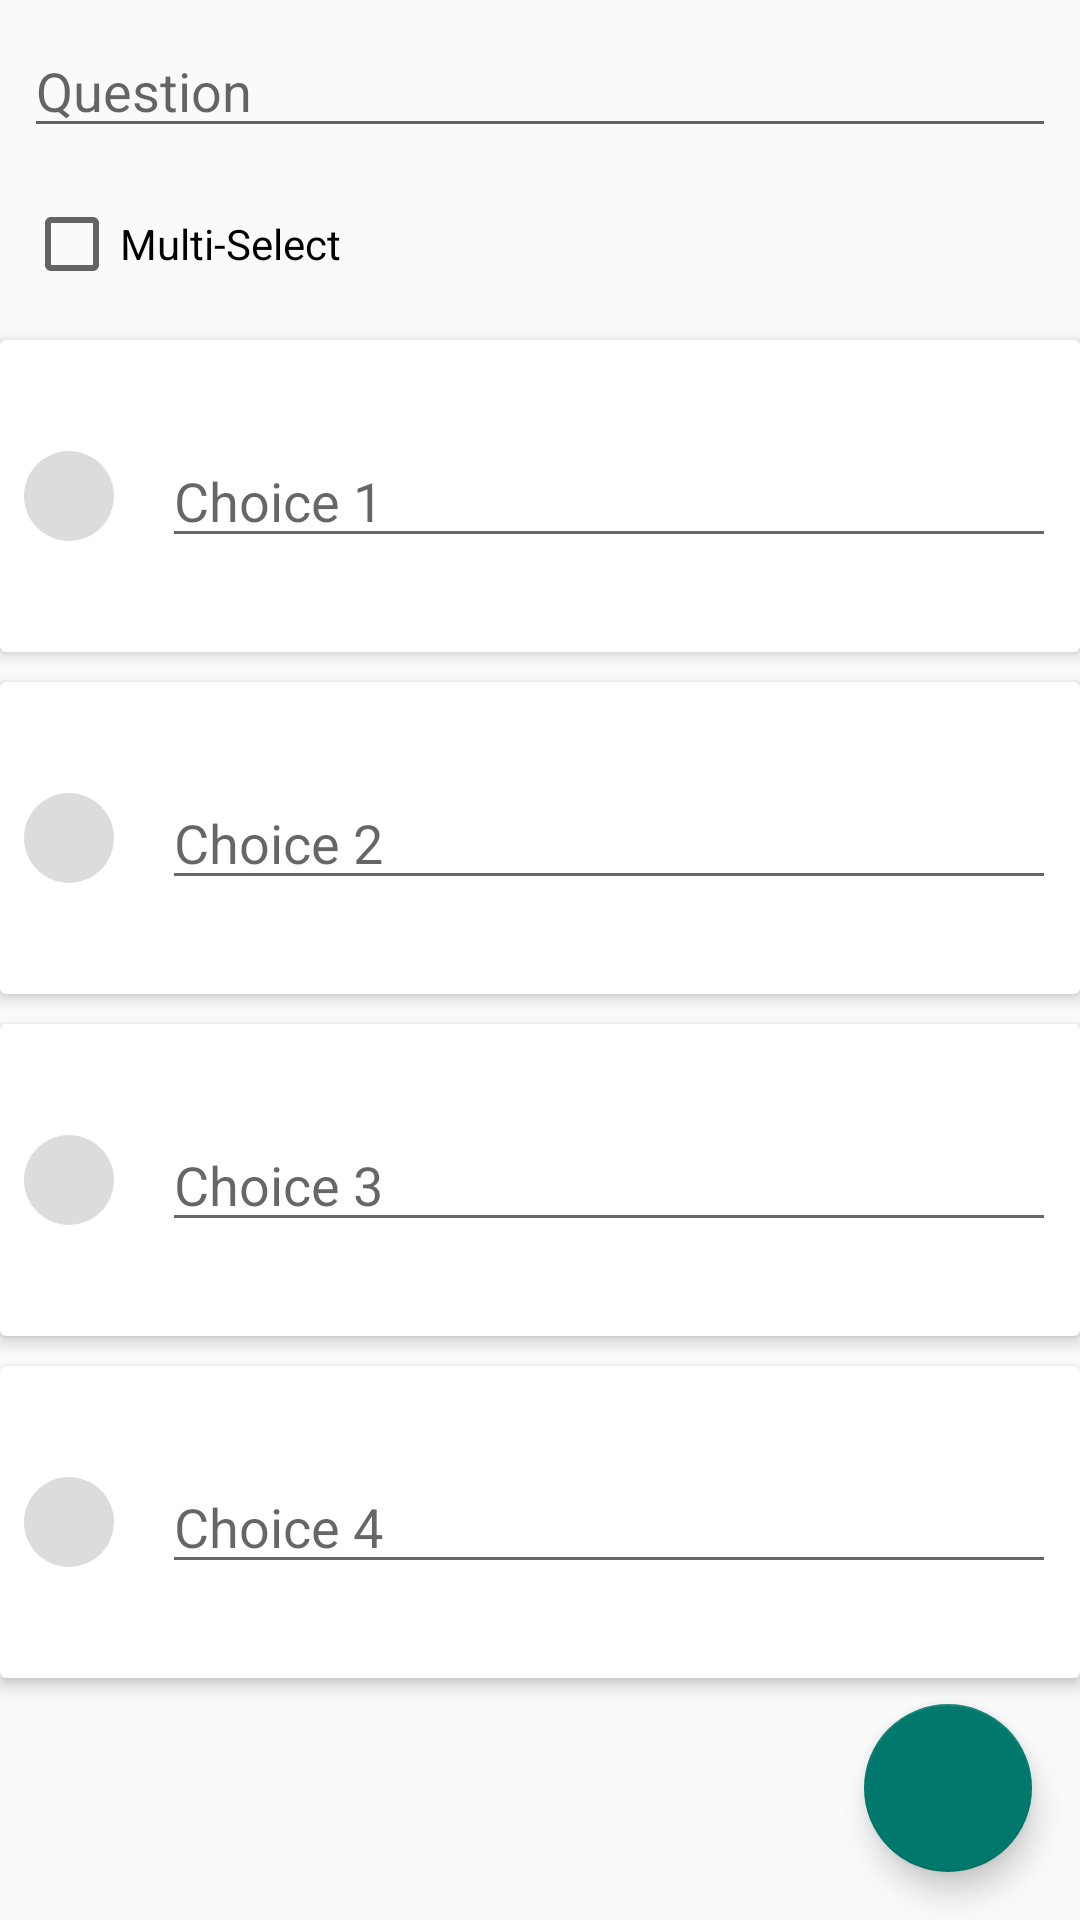

This screen was rendered from an Android layout file. Write that file and the resources it references.
<!-- AndroidManifest.xml: application theme AppTheme -->
<!-- res/layout/activity_create.xml -->
<?xml version="1.0" encoding="utf-8"?>
<RelativeLayout xmlns:android="http://schemas.android.com/apk/res/android"
    android:orientation="vertical"
    android:layout_width="match_parent"
    android:layout_height="match_parent"
    android:clipToPadding="false">

    <EditText
        android:id="@+id/questionText"
        style="@style/Widget.AppCompat.EditText"
        android:layout_width="match_parent"
        android:layout_height="wrap_content"
        android:ems="10"
        android:layout_margin="8dp"
        android:hint="Question"
        android:inputType="text" />

    <CheckBox
        android:id="@+id/multiSelect"
        android:layout_width="match_parent"
        android:layout_height="wrap_content"
        android:layout_margin="8dp"
        android:text="@string/multi_select"
        android:layout_below="@id/questionText"/>

    
        
        
        
        
        
        
        
    
        
        
        
        
        
    <android.support.v7.widget.CardView xmlns:card_view="http://schemas.android.com/apk/res-auto"
        android:id="@+id/create_card_view1"
        android:layout_gravity="start"
        android:layout_width="match_parent"
        android:layout_height="104dp"
        android:layout_marginEnd="@dimen/activity_horizontal_margin"
        android:layout_below="@+id/multiSelect"
        android:layout_marginTop="8dp"
        android:layout_marginBottom="2dp"
        android:clickable="true"
        card_view:cardCornerRadius="2dp"
        card_view:cardElevation="3dp">

        <RelativeLayout
            android:layout_width="match_parent"
            android:layout_height="match_parent">

            <ImageView
                android:id="@+id/circle1"
                android:layout_width="wrap_content"
                android:layout_height="wrap_content"
                android:src="@drawable/circle"
                android:layout_margin="8dp"
                android:layout_centerVertical="true"/>
            <EditText
                android:id="@+id/item0"
                style="@style/Widget.AppCompat.EditText"
                android:layout_width="match_parent"
                android:layout_height="wrap_content"
                android:ems="10"
                android:layout_toEndOf="@id/circle1"
                android:layout_centerVertical="true"
                android:layout_margin="8dp"
                android:hint="Choice 1"
                android:inputType="text" />
        </RelativeLayout>

    </android.support.v7.widget.CardView>

    <android.support.v7.widget.CardView xmlns:card_view="http://schemas.android.com/apk/res-auto"
        android:id="@+id/create_card_view2"
        android:layout_gravity="start"
        android:layout_width="match_parent"
        android:layout_height="104dp"
        android:layout_marginEnd="@dimen/activity_horizontal_margin"
        android:layout_below="@+id/create_card_view1"
        android:layout_marginTop="8dp"
        android:layout_marginBottom="2dp"
        android:clickable="true"
        card_view:cardCornerRadius="2dp"
        card_view:cardElevation="3dp">

        <RelativeLayout
            android:layout_width="match_parent"
            android:layout_height="match_parent">

            <ImageView
                android:id="@+id/circle2"
                android:layout_width="wrap_content"
                android:layout_height="wrap_content"
                android:src="@drawable/circle"
                android:layout_margin="8dp"
                android:layout_centerVertical="true"/>
            <EditText
                android:id="@+id/item1"
                style="@style/Widget.AppCompat.EditText"
                android:layout_width="match_parent"
                android:layout_height="wrap_content"
                android:ems="10"
                android:layout_toEndOf="@id/circle2"
                android:layout_centerVertical="true"
                android:layout_margin="8dp"
                android:hint="Choice 2"
                android:inputType="text" />
        </RelativeLayout>

    </android.support.v7.widget.CardView>

    <android.support.v7.widget.CardView xmlns:card_view="http://schemas.android.com/apk/res-auto"
        android:id="@+id/create_card_view3"
        android:layout_gravity="start"
        android:layout_width="match_parent"
        android:layout_height="104dp"
        android:layout_marginEnd="@dimen/activity_horizontal_margin"
        android:layout_below="@+id/create_card_view2"
        android:layout_marginTop="8dp"
        android:layout_marginBottom="2dp"
        android:clickable="true"
        card_view:cardCornerRadius="2dp"
        card_view:cardElevation="3dp">

        <RelativeLayout
            android:layout_width="match_parent"
            android:layout_height="match_parent">

            <ImageView
                android:id="@+id/circle3"
                android:layout_width="wrap_content"
                android:layout_height="wrap_content"
                android:src="@drawable/circle"
                android:layout_margin="8dp"
                android:layout_centerVertical="true"/>
            <EditText
                android:id="@+id/item2"
                style="@style/Widget.AppCompat.EditText"
                android:layout_width="match_parent"
                android:layout_height="wrap_content"
                android:ems="10"
                android:layout_toEndOf="@id/circle3"
                android:layout_centerVertical="true"
                android:layout_margin="8dp"
                android:hint="Choice 3"
                android:inputType="text" />
        </RelativeLayout>

    </android.support.v7.widget.CardView>

    <android.support.v7.widget.CardView xmlns:card_view="http://schemas.android.com/apk/res-auto"
        android:id="@+id/create_card_view4"
        android:layout_gravity="start"
        android:layout_width="match_parent"
        android:layout_height="104dp"
        android:layout_marginEnd="@dimen/activity_horizontal_margin"
        android:layout_below="@+id/create_card_view3"
        android:layout_marginTop="8dp"
        android:layout_marginBottom="2dp"
        android:clickable="true"
        card_view:cardCornerRadius="2dp"
        card_view:cardElevation="3dp">

        <RelativeLayout
            android:layout_width="match_parent"
            android:layout_height="match_parent">

            <ImageView
                android:id="@+id/circle4"
                android:layout_width="wrap_content"
                android:layout_height="wrap_content"
                android:src="@drawable/circle"
                android:layout_margin="8dp"
                android:layout_centerVertical="true"/>
            <EditText
                android:id="@+id/item3"
                style="@style/Widget.AppCompat.EditText"
                android:layout_width="match_parent"
                android:layout_height="wrap_content"
                android:ems="10"
                android:layout_toEndOf="@id/circle4"
                android:layout_centerVertical="true"
                android:layout_margin="8dp"
                android:hint="Choice 4"
                android:inputType="text" />
        </RelativeLayout>

    </android.support.v7.widget.CardView>

    <android.support.design.widget.FloatingActionButton
        android:id="@+id/confirm_create_fab"
        android:layout_width="wrap_content"
        android:layout_height="wrap_content"
        android:layout_alignParentBottom="true"
        android:layout_alignParentEnd="true"
        android:clickable="true"
        android:layout_margin="16dp"
        android:src="@drawable/ic_check_24dp"
        android:tint="@color/colorAccent"/>


</RelativeLayout>
<!-- resources referenced by this layout -->
<resources>
  <color name="colorAccent">#ffffff</color>
  <!-- drawable circle (drawable) -->
  <?xml version="1.0" encoding="utf-8"?>
  <shape
      xmlns:android="http://schemas.android.com/apk/res/android"
      android:shape="oval">
  
      <solid
          android:color="#23000000"/>
  
      <size
          android:width="30dp"
          android:height="30dp"/>
  </shape>
  <string name="multi_select">Multi-Select</string>
  <style name="AppTheme" parent="Theme.AppCompat.Light.DarkActionBar">
          
          <item name="colorPrimary">@color/colorPrimary</item>
          <item name="colorPrimaryDark">@color/colorPrimaryDark</item>
          <item name="colorAccent">@color/colorPrimaryDark</item>
      </style>
  <color name="colorPrimary">#069587</color>
  <color name="colorPrimaryDark">#00786c</color>
</resources>
